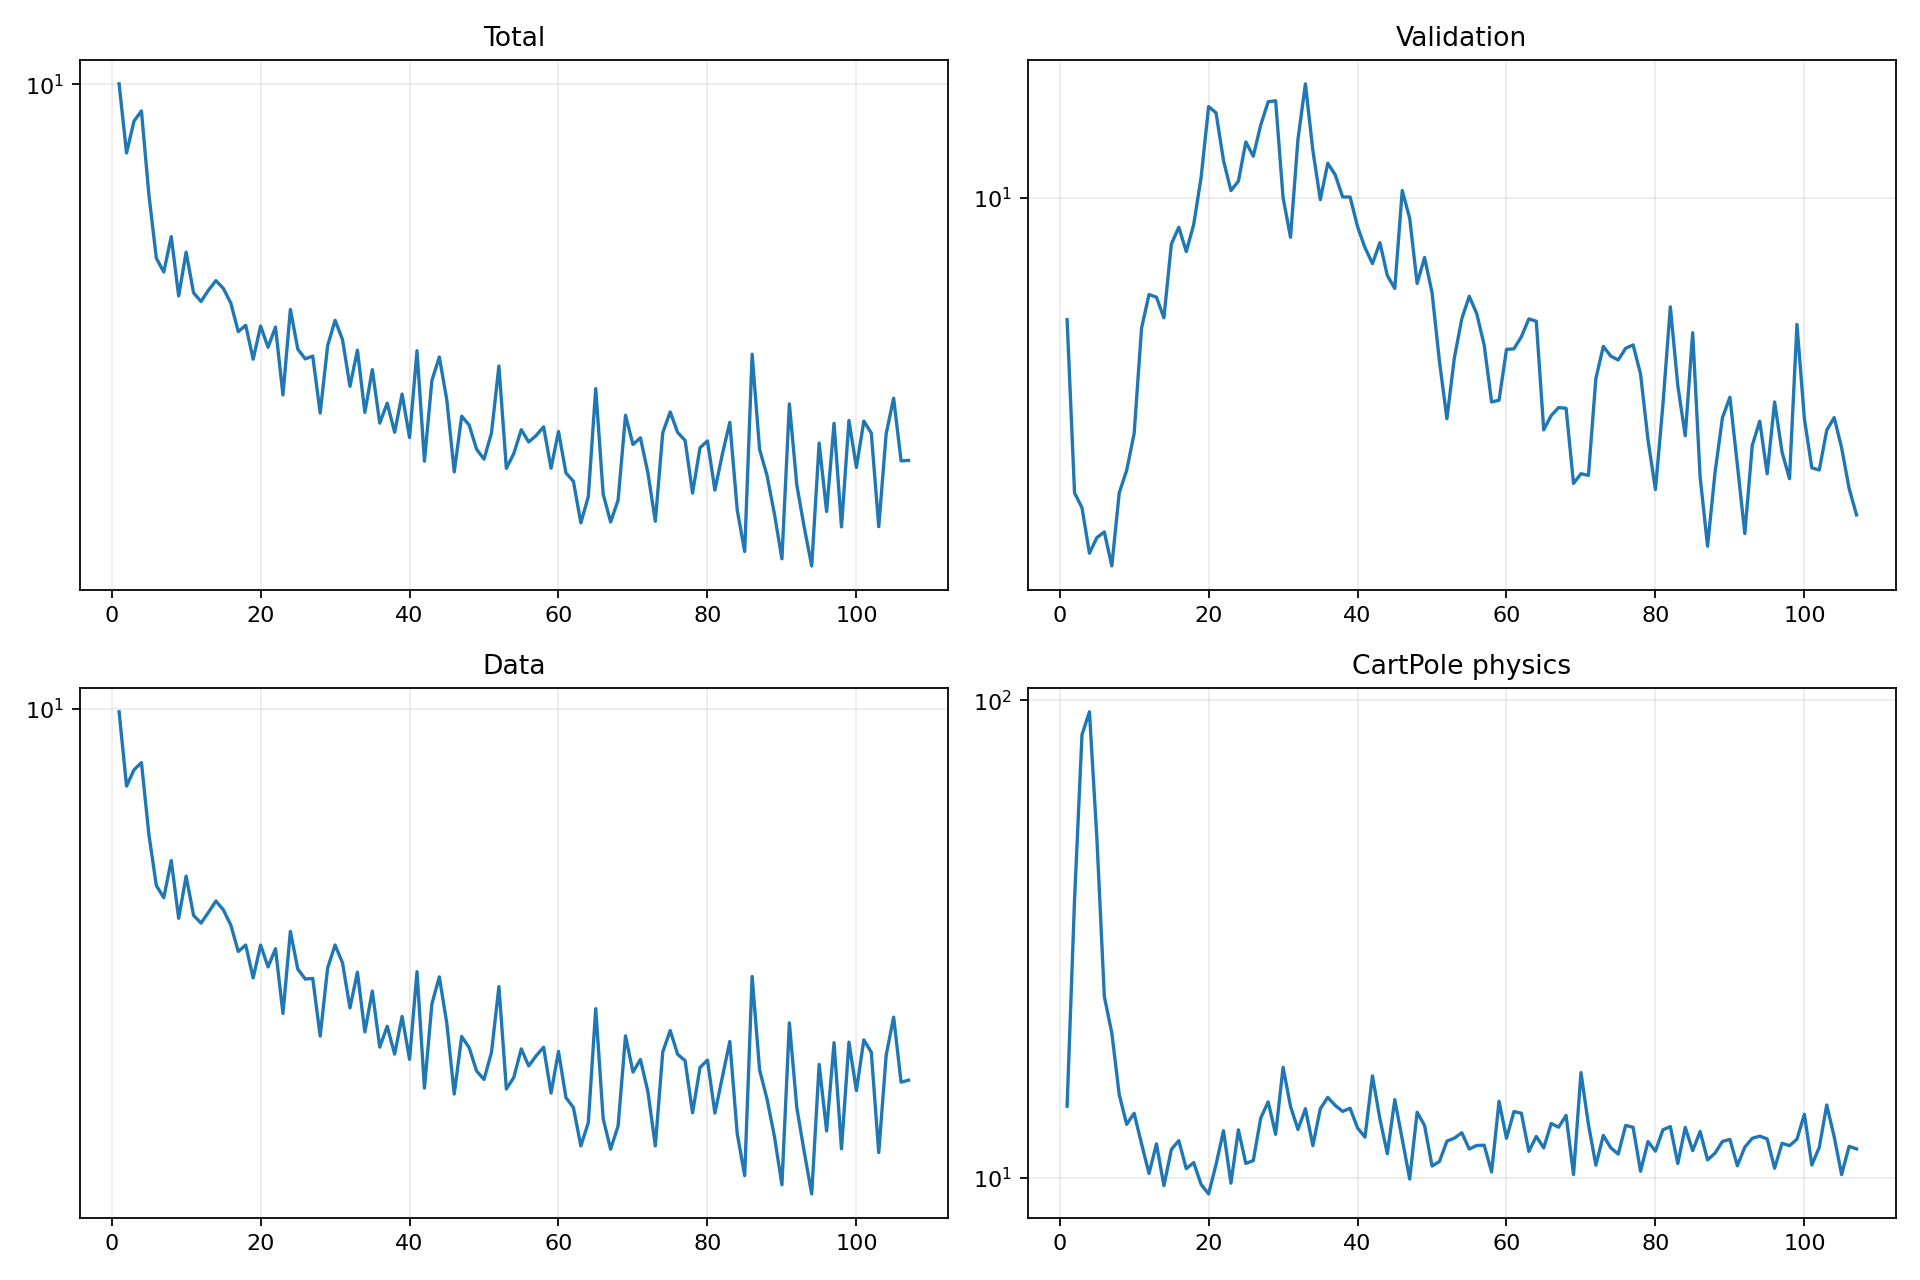

Source data for this figure (header and first rows):
epoch, validation_forecast_mse, train_total, train_data, train_cartpole_physics, train_rotation_physics
1, 8.455, 10.02, 9.874, 14.11, 0.3235
2, 6.659, 7.629, 7.238, 38.21, 0.8687
3, 6.525, 8.648, 7.746, 84.66, 5.523
4, 6.128, 9.004, 7.986, 94.54, 7.274
5, 6.261, 6.475, 5.912, 51.34, 4.974
6, 6.311, 5.04, 4.774, 23.94, 2.618
7, 6.021, 4.773, 4.538, 20.11, 3.311
8, 6.659, 5.486, 5.301, 14.92, 3.625
9, 6.871, 4.342, 4.164, 12.93, 4.854
10, 7.227, 5.161, 4.967, 13.64, 5.796
11, 8.359, 4.396, 4.214, 11.76, 6.454
12, 8.754, 4.248, 4.081, 10.2, 6.489
13, 8.722, 4.442, 4.269, 11.77, 5.601
14, 8.478, 4.612, 4.476, 9.62, 3.999
15, 9.385, 4.473, 4.312, 11.46, 4.627
16, 9.605, 4.222, 4.047, 11.95, 5.543
17, 9.289, 3.773, 3.624, 10.44, 4.365
18, 9.641, 3.868, 3.723, 10.75, 3.73
19, 10.29, 3.384, 3.245, 9.674, 4.219
20, 11.34, 3.857, 3.723, 9.243, 4.12
21, 11.25, 3.548, 3.397, 10.65, 4.376
22, 10.53, 3.842, 3.667, 12.54, 4.97
23, 10.1, 2.94, 2.797, 9.736, 4.603
24, 10.23, 4.117, 3.943, 12.59, 4.843
25, 10.8, 3.52, 3.365, 10.71, 4.826
26, 10.59, 3.388, 3.229, 10.86, 5.059
27, 11.06, 3.427, 3.238, 13.33, 5.56
28, 11.42, 2.737, 2.544, 14.41, 4.918
29, 11.43, 3.568, 3.382, 12.32, 6.342
30, 10.01, 3.945, 3.724, 17.02, 5.141
31, 9.473, 3.656, 3.454, 14.1, 6.098
32, 10.85, 3.041, 2.862, 12.61, 5.266
33, 11.7, 3.506, 3.324, 13.94, 4.33
34, 10.68, 2.744, 2.588, 11.67, 3.911
35, 9.978, 3.249, 3.071, 13.94, 3.803
36, 10.49, 2.631, 2.429, 14.73, 5.425
37, 10.33, 2.845, 2.65, 14.17, 5.35
38, 10.01, 2.537, 2.359, 13.76, 4.029
39, 10.01, 2.95, 2.762, 13.97, 4.87
40, 9.613, 2.485, 2.308, 12.71, 5.038
41, 9.338, 3.499, 3.33, 12.16, 4.69
42, 9.136, 2.264, 2.047, 16.34, 5.407
43, 9.403, 3.112, 2.911, 13.28, 6.85
44, 8.986, 3.413, 3.259, 11.23, 4.21
45, 8.828, 2.884, 2.686, 14.56, 5.267
46, 10.1, 2.171, 1.997, 12.04, 5.353
47, 9.725, 2.703, 2.539, 9.933, 6.448
48, 8.889, 2.611, 2.425, 13.71, 4.919
49, 9.213, 2.374, 2.199, 12.85, 4.681
50, 8.779, 2.283, 2.122, 10.57, 5.452
51, 7.981, 2.529, 2.376, 10.81, 4.549
52, 7.376, 3.295, 3.129, 11.92, 4.637
53, 8.022, 2.201, 2.039, 12.1, 4.169
54, 8.467, 2.334, 2.141, 12.42, 6.903
55, 8.732, 2.563, 2.411, 11.48, 3.697
56, 8.527, 2.443, 2.246, 11.68, 7.999
57, 8.166, 2.505, 2.343, 11.69, 4.534
58, 7.549, 2.592, 2.428, 10.28, 6.124
59, 7.567, 2.202, 2.004, 14.45, 5.324
60, 8.117, 2.545, 2.386, 12.09, 3.862
... 47 more rows
